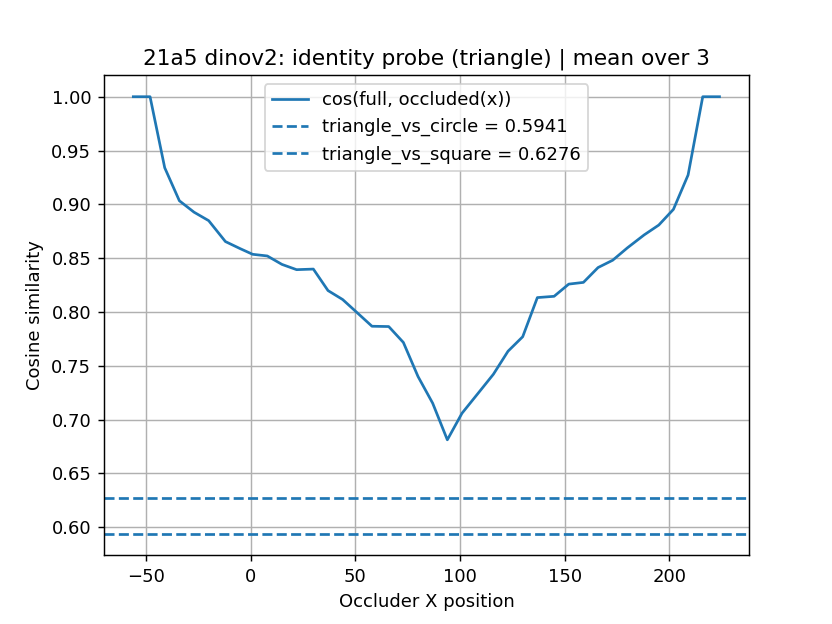

Source data for this figure (header and first rows):
x_pos, cos_full_vs_occ
-56, 1
-48, 1
-41, 0.934
-34, 0.9033
-27, 0.8927
-20, 0.8848
-12, 0.8654
-5, 0.8589
1, 0.8536
8, 0.852
15, 0.8442
22, 0.8393
30, 0.8398
37, 0.8199
44, 0.8116
51, 0.7992
58, 0.7867
66, 0.7864
73, 0.7717
80, 0.74
87, 0.7152
94, 0.6812
101, 0.7059
109, 0.7252
116, 0.7421
123, 0.7635
130, 0.777
137, 0.8133
145, 0.8145
152, 0.8259
159, 0.8275
166, 0.8413
173, 0.8481
180, 0.8596
188, 0.8716
195, 0.8807
202, 0.8953
209, 0.9273
216, 1
224, 1
baseline_name, baseline_value
triangle_vs_circle, 0.5941
triangle_vs_square, 0.6276
